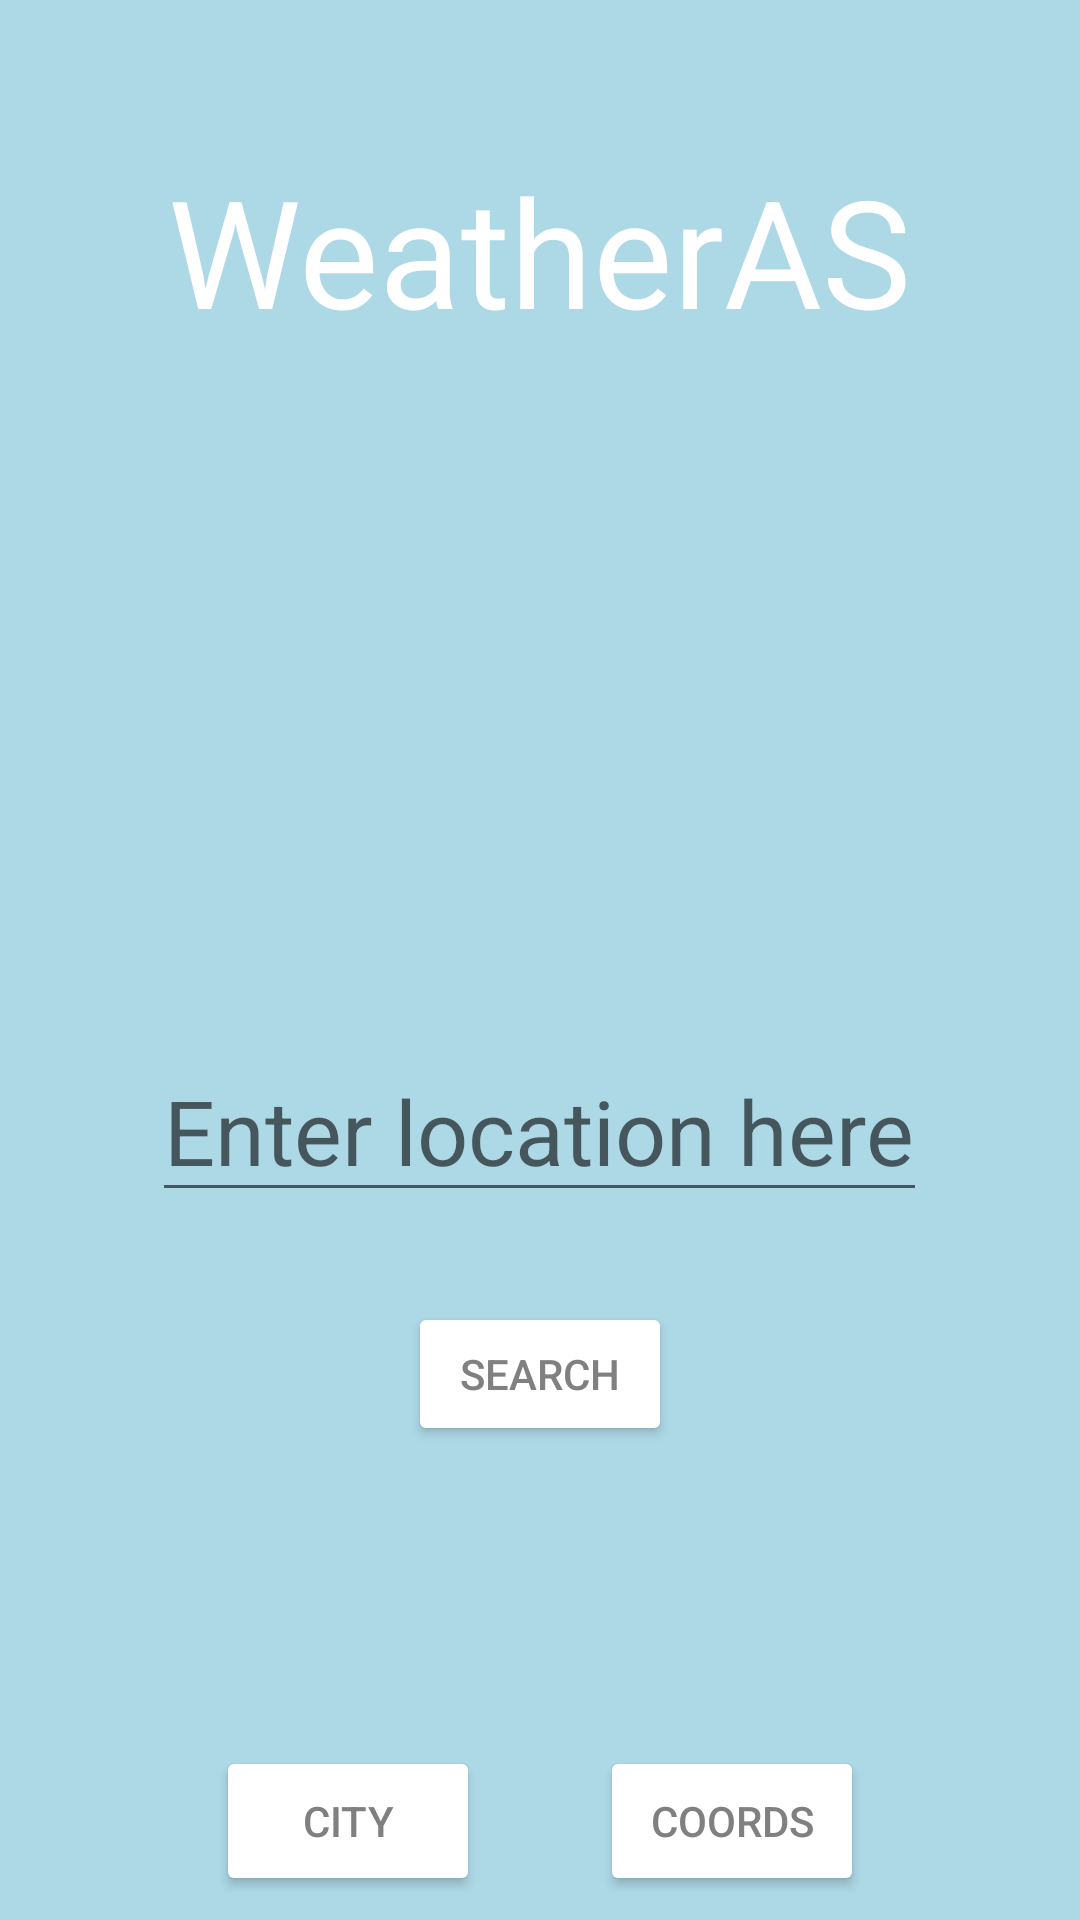

The Android layout XML behind this screen, and the referenced resources:
<!-- AndroidManifest.xml: application theme Theme.WeatherAS -->
<!-- res/layout/activity_main.xml -->
<?xml version="1.0" encoding="utf-8"?>
<LinearLayout xmlns:android="http://schemas.android.com/apk/res/android"
    xmlns:tools="http://schemas.android.com/tools"
    tools:context=".MainActivity"
    android:layout_width="match_parent"
    android:layout_height="match_parent"
    android:paddingTop="50sp"
    android:id="@+id/lLayout"
    android:paddingLeft="16sp"
    android:paddingRight="16sp"
    android:orientation="vertical"
    android:background="@color/light_blue">
    <TextView
        android:id="@+id/header"
        android:layout_width="wrap_content"
        android:layout_height="wrap_content"
        android:text="WeatherAS"
        android:textSize="50sp"
        android:textColor="@color/white"
        android:paddingBottom="230sp"
        android:layout_gravity="center_horizontal"
    />

    <EditText
        android:id="@+id/location"
        android:layout_width="wrap_content"
        android:layout_height="wrap_content"
        android:textSize="30sp"
        android:gravity="center"
        android:textColor="@color/gray"
        android:hint="Enter location here"
        android:layout_gravity="center_horizontal"
        />

    <Button
        android:id="@+id/btn"
        android:layout_width="wrap_content"
        android:layout_height="wrap_content"
        android:layout_marginTop="30sp"
        android:textColor="@color/gray"
        android:text="Search"
        android:backgroundTint="@color/white"
        android:layout_gravity="center_horizontal"
        />
    <LinearLayout
        android:layout_marginTop="100sp"
        android:layout_width="wrap_content"
        android:layout_height="wrap_content"
        android:orientation="horizontal"
        android:layout_gravity="center">
        <Button
            android:layout_width="wrap_content"
            android:layout_height="50sp"
            android:id="@+id/cityBtn"
            android:text="City"
            android:textColor="@color/gray"
            android:backgroundTint="@color/button_background_color"
            android:layout_marginLeft="20sp"
            android:layout_marginRight="20sp">
        </Button>
        <Button
            android:layout_width="wrap_content"
            android:layout_height="50sp"
            android:id="@+id/coordBtn"
            android:text="Coords"
            android:textColor="@color/gray"
            android:backgroundTint="@color/button_background_color"
            android:layout_marginLeft="20sp"
            android:layout_marginRight="20sp">
        </Button>

    </LinearLayout>

</LinearLayout>
<!-- resources referenced by this layout -->
<resources>
  <color name="gray">#808080</color>
  <color name="light_blue">#ADD8E6</color>
  <color name="white">#FFFFFFFF</color>
  <style name="Theme.WeatherAS" parent="Theme.MaterialComponents.DayNight.DarkActionBar">
          
          <item name="colorPrimary">@color/purple_500</item>
          <item name="colorPrimaryVariant">@color/purple_700</item>
          <item name="colorOnPrimary">@color/white</item>
          
          <item name="colorSecondary">@color/teal_200</item>
          <item name="colorSecondaryVariant">@color/teal_700</item>
          <item name="colorOnSecondary">@color/black</item>
          
          <item name="android:statusBarColor" tools:targetApi="l">?attr/colorPrimaryVariant</item>
          
      </style>
  <color name="purple_500">#FF6200EE</color>
  <color name="purple_700">#FF3700B3</color>
  <color name="teal_200">#FF03DAC5</color>
  <color name="teal_700">#FF018786</color>
  <color name="black">#FF000000</color>
</resources>
